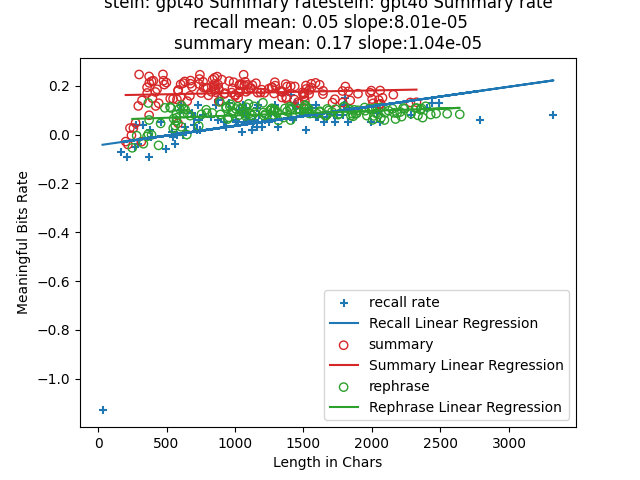

The data file committed next to this chart (first rows):
index, len, rate, keypoints, mbits, produced?key points, required?key points, attempt, rephrase, rephrase_len, rephrased_mbits, rephrase_rate
0, 202, -0.029, We moved to a new neighborhood and were …, -5.85, 3, 3, 3, We relocated to a different community an…, 250, -13.6, -0.0544
1, 218, -0.0407, I took care of my siblings after my pare…, -8.87, 4, 4, 3, After my parents departed, I was respons…, 282, -1.362, -0.0048
2, 233, 0.0263, We moved to a new neighborhood and faced…, 6.12, 4, 4, 2, Upon relocating to a different community…, 331, -12.49, -0.0377
3, 244, -0.0033, I was alone with the kids when someone s…, -0.81, 3, 3, 1, I found myself in solitude, caring for t…, 391, -0.6086, -0.0016
4, 258, 0.0265, I was left alone with the kids when my f…, 6.84, 4, 4, 1, My parents had gone out, leaving me in c…, 358, -2.721, -0.0076
5, 274, 0.0476, We moved to a new neighborhood. My fathe…, 13.03, 6, 6, 1, Our family relocated to a different area…, 367, 0.676, 0.0018
6, 294, 0.1172, We moved to a new house on Third and Wha…, 34.47, 5, 5, 2, We relocated to a residence at the inter…, 373, 22.26, 0.0597
7, 300, 0.2459, We moved to Third and Wharton. My father…, 73.76, 7, 7, 3, We relocated to the corner of Third and …, 367, 47.39, 0.1291
8, 316, -0.0295, I was left with my siblings after my par…, -9.33, 5, 5, 3, Following my parents' departure from our…, 442, -19.57, -0.0443
9, 321, 0.1397, I moved with my family to a new neighbor…, 44.84, 3, 3, 2, We relocated to a different community wi…, 457, 20.86, 0.0456
10, 358, 0.1934, We moved to Third and Wharton. My father…, 69.25, 9, 9, 2, We relocated to the corner of Third and …, 488, 53.33, 0.1093
11, 359, 0.1704, We moved to a new house on Third and Wha…, 61.17, 6, 6, 2, Our relocation took us to an abode at th…, 532, 57.83, 0.1087
12, 373, 0.079, We moved to a new house at Third and Wha…, 29.46, 5, 5, 1, We relocated to a residence at the inter…, 572, 32.11, 0.0561
13, 373, 0.238, We moved to Third and Wharton. My father…, 88.79, 8, 8, 3, We relocated to the corner of Third and …, 594, 62.92, 0.1059
14, 374, 0.2115, We moved to Third and Wharton. After mov…, 79.1, 7, 7, 1, We relocated to the intersection of Thir…, 552, 35.78, 0.0648
15, 391, 0.2182, We moved to a new house on Third and Wha…, 85.3, 6, 6, 3, We relocated to a residence at the corne…, 526, 59, 0.1122
16, 397, 0.149, We moved to Third and Wharton. My father…, 59.15, 8, 8, 2, We relocated to the intersection of Thir…, 571, 47.02, 0.0823
17, 404, 0.2204, We moved to Third and Wharton. My father…, 89.06, 11, 11, 3, We relocated to the intersection of Thir…, 563, 20.9, 0.0371
18, 419, 0.1743, I moved to Third and Wharton with my fam…, 73.03, 10, 10, 3, My family and I relocated to the interse…, 627, 53.68, 0.0856
19, 421, 0.1171, I moved to a new house with my family. M…, 49.31, 7, 7, 2, My family and I relocated to a different…, 549, 14.14, 0.0258
20, 431, 0.1853, We moved to Third and Wharton. My father…, 79.84, 10, 10, 1, We relocated to the corner of Third and …, 574, 39.44, 0.0687
21, 443, 0.1281, We moved to a new neighborhood. My fathe…, 56.77, 14, 14, 1, We relocated to a different area. My dad…, 608, 19.29, 0.0317
22, 474, 0.2463, We moved to Third and Wharton. My father…, 116.8, 12, 12, 3, We relocated to the intersection of Thir…, 636, 65.27, 0.1026
23, 478, 0.2205, We moved to Third and Wharton. My father…, 105.4, 13, 13, 3, We relocated to the intersection of Thir…, 623, 66.85, 0.1073
24, 484, 0.2047, We moved to Third and Wharton despite my…, 99.07, 9, 9, 1, Despite my father's habitual intoxicatio…, 653, 55.9, 0.0856
25, 499, 0.2128, I moved to Third and Wharton with my fam…, 106.2, 10, 10, 2, My family and I relocated to the interse…, 609, 72.87, 0.1197
26, 527, 0.1473, We moved to Third and Wharton with my fa…, 77.64, 9, 9, 3, My family and I relocated to the interse…, 672, 51.96, 0.0773
27, 548, 0.1462, We moved to a new neighborhood and my fa…, 80.12, 8, 8, 1, We relocated to a different community, a…, 735, 25.71, 0.035
28, 576, 0.144, We moved to Third and Wharton. My father…, 82.93, 11, 11, 1, We relocated to the intersection of Thir…, 755, 62.55, 0.0828
29, 584, 0.1784, We moved to a new house on Third and Wha…, 104.2, 11, 11, 2, We relocated to a new residence at the i…, 834, 73.66, 0.0883
30, 584, 0.0462, My father drank and didn't return the te…, 26.95, 12, 12, 1, My dad indulged in alcohol and failed to…, 648, -0.2304, -0.0004
31, 585, 0.1825, We moved to Third and Wharton. My father…, 106.8, 13, 13, 2, We relocated to the intersection of Thir…, 790, 80.18, 0.1015
32, 603, 0.1537, I moved with my family to Third and Whar…, 92.69, 12, 12, 2, Our family relocated to the corner of Th…, 794, 69.9, 0.088
33, 603, 0.2054, We moved to Third and Wharton. My father…, 123.9, 14, 14, 3, We relocated to the intersection of Thir…, 893, 73.41, 0.0822
34, 623, 0.2106, We moved to Third and Wharton. My father…, 131.2, 15, 15, 1, We relocated to the corner of Third and …, 936, 101, 0.1079
35, 633, 0.2174, We moved to Third and Wharton. My mother…, 137.6, 16, 16, 3, We relocated to the intersection of Thir…, 935, 106.6, 0.114
36, 651, 0.1369, We moved to Third and Wharton. My father…, 89.09, 19, 19, 2, We relocated to the corner of Third and …, 946, 59.83, 0.0632
37, 671, 0.1588, We moved to a new neighborhood. My fathe…, 106.6, 16, 16, 1, We relocated to a different area. My dad…, 956, 67.28, 0.0704
38, 674, 0.208, We moved to a new house on Third and Wha…, 140.2, 14, 14, 2, We relocated to a new residence at the c…, 978, 93.76, 0.0959
39, 675, 0.221, We moved to Third and Wharton. My father…, 149.2, 17, 17, 1, We relocated to the intersection of Thir…, 1008, 105.3, 0.1045
40, 687, 0.1956, We moved to Third and Wharton. My mother…, 134.4, 18, 18, 2, We relocated to the intersection of Thir…, 1031, 82.32, 0.0798
41, 737, 0.2073, We moved to Third and Wharton. My father…, 152.8, 21, 21, 1, We relocated to the intersection of Thir…, 1074, 91.27, 0.085
42, 740, 0.2273, We moved to Third and Wharton with our f…, 168.2, 15, 15, 3, Our family relocated to the intersection…, 967, 119.8, 0.1239
43, 744, 0.2449, We moved to Third and Wharton. My father…, 182.2, 17, 17, 2, We relocated to the corner of Third and …, 890, 119.1, 0.1338
44, 753, 0.17, We moved to a new house on Third and Wha…, 128, 15, 15, 2, We relocated to a new residence at the i…, 1077, 82.32, 0.0764
45, 767, 0.2162, We moved to Third and Wharton. My father…, 165.8, 22, 22, 1, We relocated to the intersection of Thir…, 1058, 99.7, 0.0942
46, 771, 0.1923, We moved to Third and Wharton. My father…, 148.3, 16, 16, 2, We relocated to the intersection of Thir…, 1019, 116, 0.1139
47, 787, 0.1914, I moved to Third and Wharton with my fam…, 150.6, 13, 13, 1, We relocated to the corner of Third and …, 963, 109.4, 0.1136
48, 799, 0.1921, We moved to Third and Wharton. My father…, 153.5, 19, 19, 3, We relocated to the intersection of Thir…, 1108, 96.5, 0.0871
49, 806, 0.1604, I moved to a new neighborhood with my fa…, 129.2, 17, 17, 3, Our family relocated to a different area…, 989, 85.75, 0.0867
50, 828, 0.175, We moved to Third and Wharton. My father…, 144.9, 20, 20, 2, We relocated to the intersection of Thir…, 1126, 88.01, 0.0782
51, 837, 0.2252, We moved to Third and Wharton. My father…, 188.5, 21, 21, 2, We relocated to the intersection of Thir…, 1138, 131.3, 0.1154
52, 846, 0.1979, We moved to Third and Wharton. My father…, 167.4, 24, 24, 2, We relocated to the corner of Third and …, 1041, 110.7, 0.1063
53, 849, 0.207, We moved to Third and Wharton. My father…, 175.8, 26, 26, 1, We relocated to the intersection of Thir…, 1290, 126.1, 0.0977
54, 851, 0.1902, We moved to Third and Wharton. My father…, 161.8, 24, 24, 1, We relocated to the intersection of Thir…, 1257, 124.9, 0.0993
55, 851, 0.2326, We moved to Third and Wharton. My father…, 197.9, 27, 27, 1, We relocated to the intersection of Thir…, 1282, 125.9, 0.0982
56, 856, 0.1834, We moved to Third and Wharton. My father…, 157, 25, 25, 1, Our family relocated to the intersection…, 1208, 109.2, 0.0904
57, 857, 0.1856, We moved to Third and Wharton. My father…, 159.1, 26, 26, 2, We relocated to the intersection of Thir…, 1283, 101.3, 0.0789
58, 859, 0.1735, We moved to Third and Wharton. My father…, 149, 26, 26, 3, We relocated to the intersection of Thir…, 1222, 102.2, 0.0836
59, 870, 0.2373, We moved to Third and Wharton. My father…, 206.5, 21, 21, 3, We relocated to the intersection of Thir…, 1204, 156.6, 0.1301
... 87 more rows
